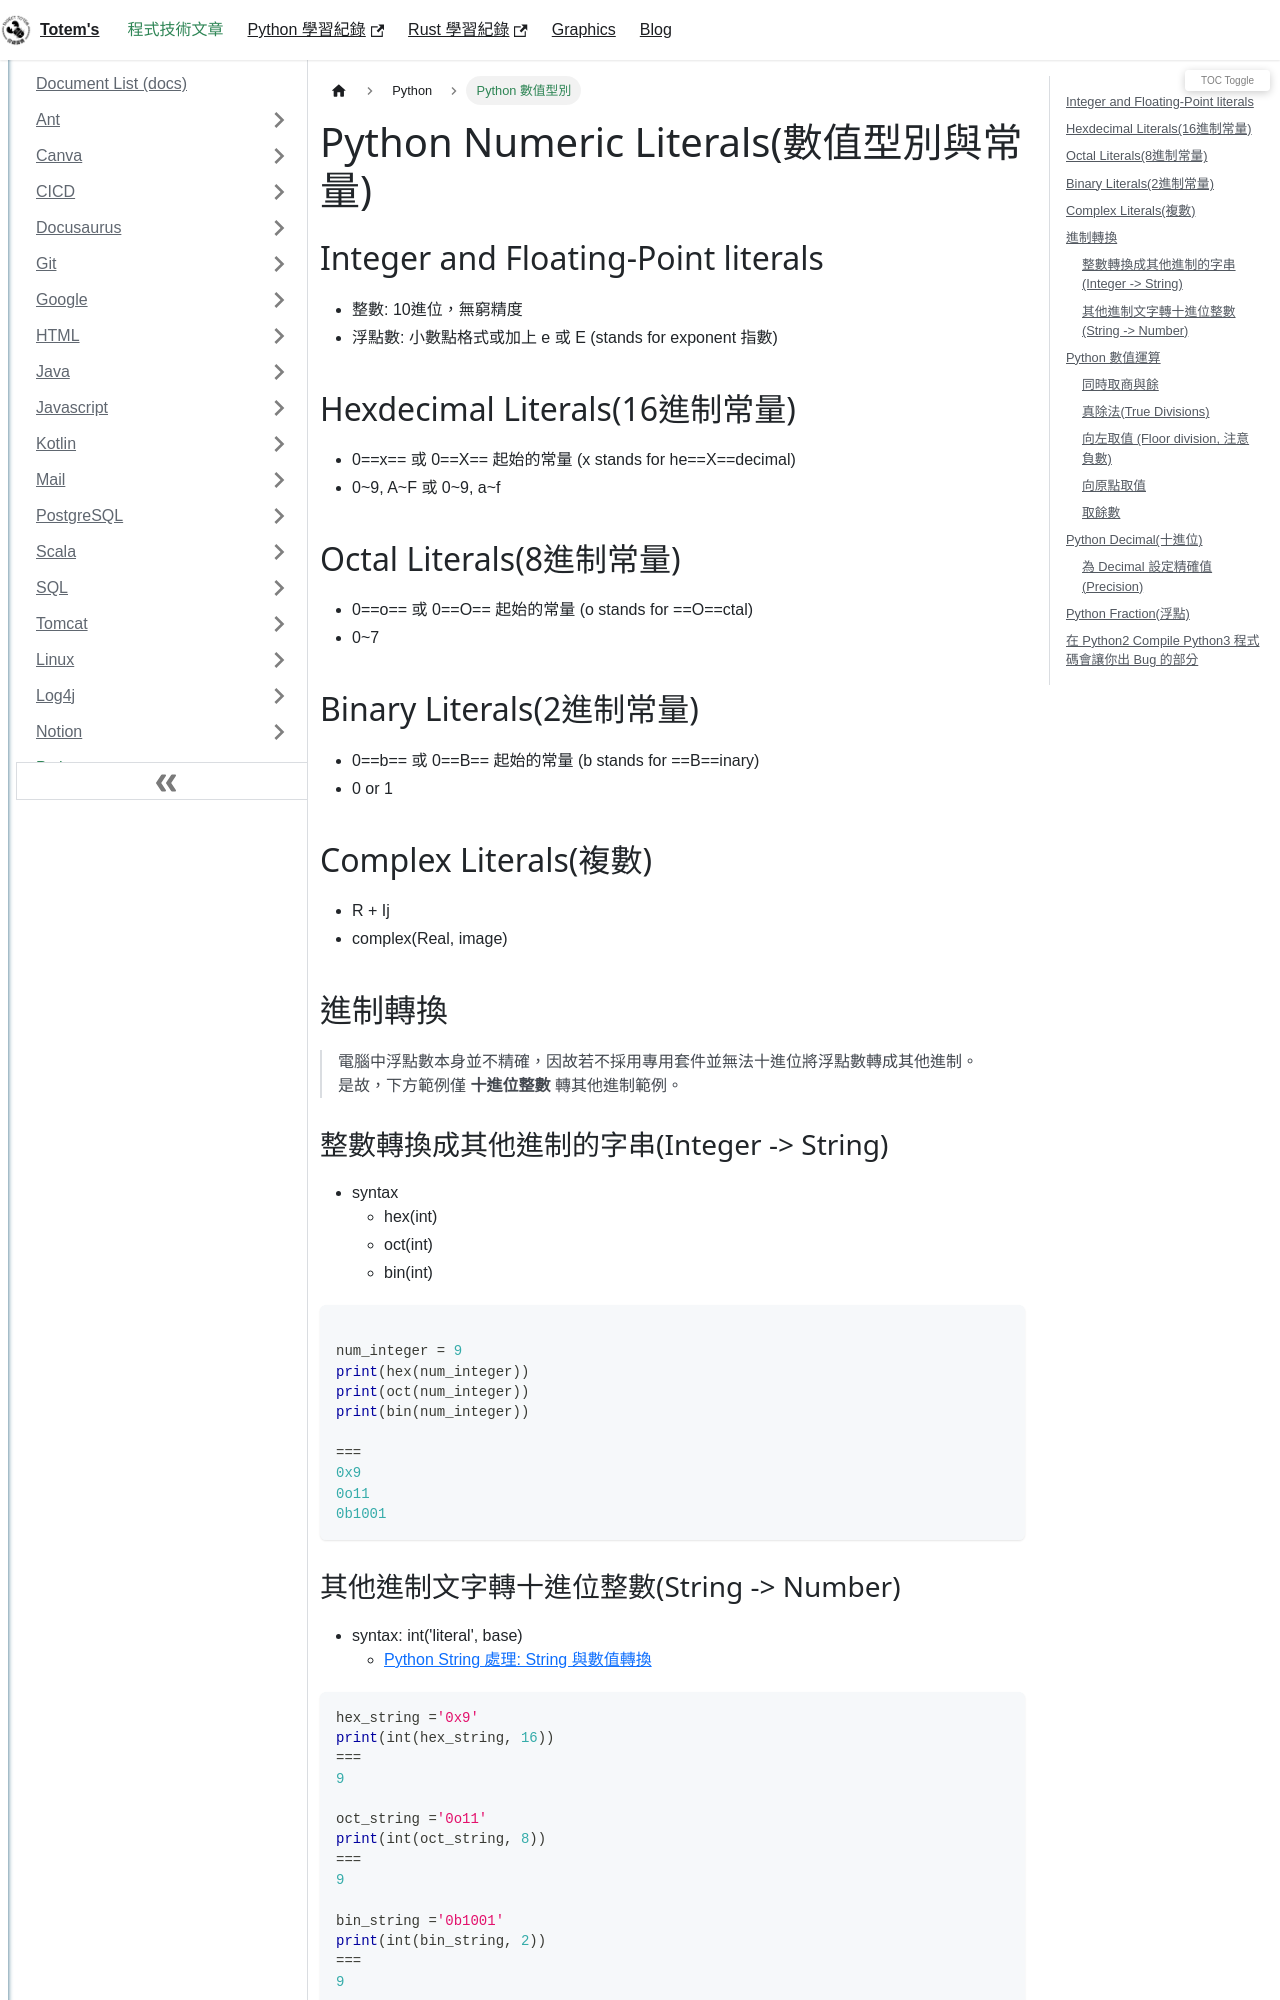

repository: chichunhuang/slash · page: docs/Python/Python_Typing_Numeric/index.html · generator: docusaurus

---
title: Python 數值型別
description: Python 數值型別
keywords: [Python,Numeric]
---

# Python Numeric Literals(數值型別與常量)

## Integer and Floating-Point literals
* 整數: 10進位，無窮精度
* 浮點數: 小數點格式或加上 e 或 E (stands for exponent 指數)

## Hexdecimal Literals(16進制常量)
* 0==x== 或 0==X== 起始的常量 (x stands for he==X==decimal) 
* 0\~9, A\~F 或 0\~9, a\~f

## Octal Literals(8進制常量)
* 0==o== 或 0==O== 起始的常量 (o stands for ==O==ctal) 
* 0\~7

## Binary Literals(2進制常量)
* 0==b== 或 0==B== 起始的常量 (b stands for ==B==inary)
* 0 or 1

## Complex Literals(複數)
* R + Ij
* complex(Real, image)


## 進制轉換
> 電腦中浮點數本身並不精確，因故若不採用專用套件並無法十進位將浮點數轉成其他進制。  
> 是故，下方範例僅 __十進位整數__ 轉其他進制範例。  

### 整數轉換成其他進制的字串(Integer -> String)
* syntax
    * hex(int)
    * oct(int)
    * bin(int)

```python

num_integer = 9
print(hex(num_integer))
print(oct(num_integer))
print(bin(num_integer))

===
0x9
0o11
0b1001
```
